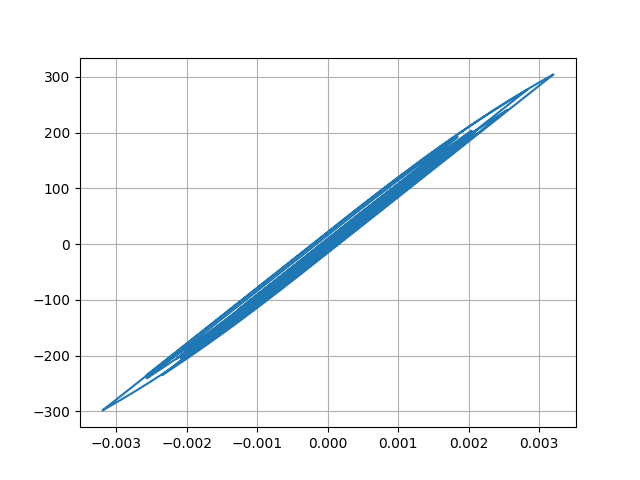

The file beside this chart, header and first rows:
Desplacment, Force
0.0, 0.0
1.037433500863561e-06, 0.1037
3.786133339352046e-06, 0.3786
7.646331128668316e-06, 0.7646
1.2189433397580051e-05, 1.219
1.7059151300205736e-05, 1.706
2.1931847482007406e-05, 2.193
2.65516888158171e-05, 2.655
3.0652347322840726e-05, 3.065
3.406633744950669e-05, 3.407
3.678694847822212e-05, 3.679
3.889442905100529e-05, 3.889
4.048384690930242e-05, 4.048
4.171189714682488e-05, 4.171
4.29054435813978e-05, 4.29
4.433129941062748e-05, 4.433
4.608091400059259e-05, 4.608
4.810230799563814e-05, 4.81
5.027909409249907e-05, 5.028
5.241177904816515e-05, 5.241
5.406893107428889e-05, 5.407
5.490041407432786e-05, 5.49
5.4706965665548096e-05, 5.471
5.3414516245241434e-05, 5.341
5.091983848957675e-05, 5.092
4.722550626440907e-05, 4.722
4.270907652208166e-05, 4.271
3.779643676624317e-05, 3.779
3.296581855012288e-05, 3.296
2.8511254319555238e-05, 2.851
2.436077628569776e-05, 2.436
2.0287261112606283e-05, 2.029
1.6120974859133175e-05, 1.612
1.1619374696837255e-05, 1.162
6.336314045633886e-06, 0.6335
-2.0107258426160185e-07, -0.02029
-8.597923002306233e-06, -0.86
-1.9204089885144874e-05, -1.921
-3.1952044522891655e-05, -3.195
-4.642853166179956e-05, -4.643
-6.184276861798144e-05, -6.184
-7.740958459043838e-05, -7.741
-9.24918235081356e-05, -9.249
-0.0001066, -10.66
-0.0001187, -11.87
-0.0001283, -12.83
-0.0001348, -13.48
-0.0001386, -13.86
-0.0001409, -14.08
-0.0001429, -14.29
-0.0001458, -14.58
-0.0001501, -15
-0.0001554, -15.54
-0.0001613, -16.13
-0.0001675, -16.75
-0.0001738, -17.37
-0.0001797, -17.96
-0.0001849, -18.49
-0.0001895, -18.95
-0.0001935, -19.34
... 2,941 more rows
